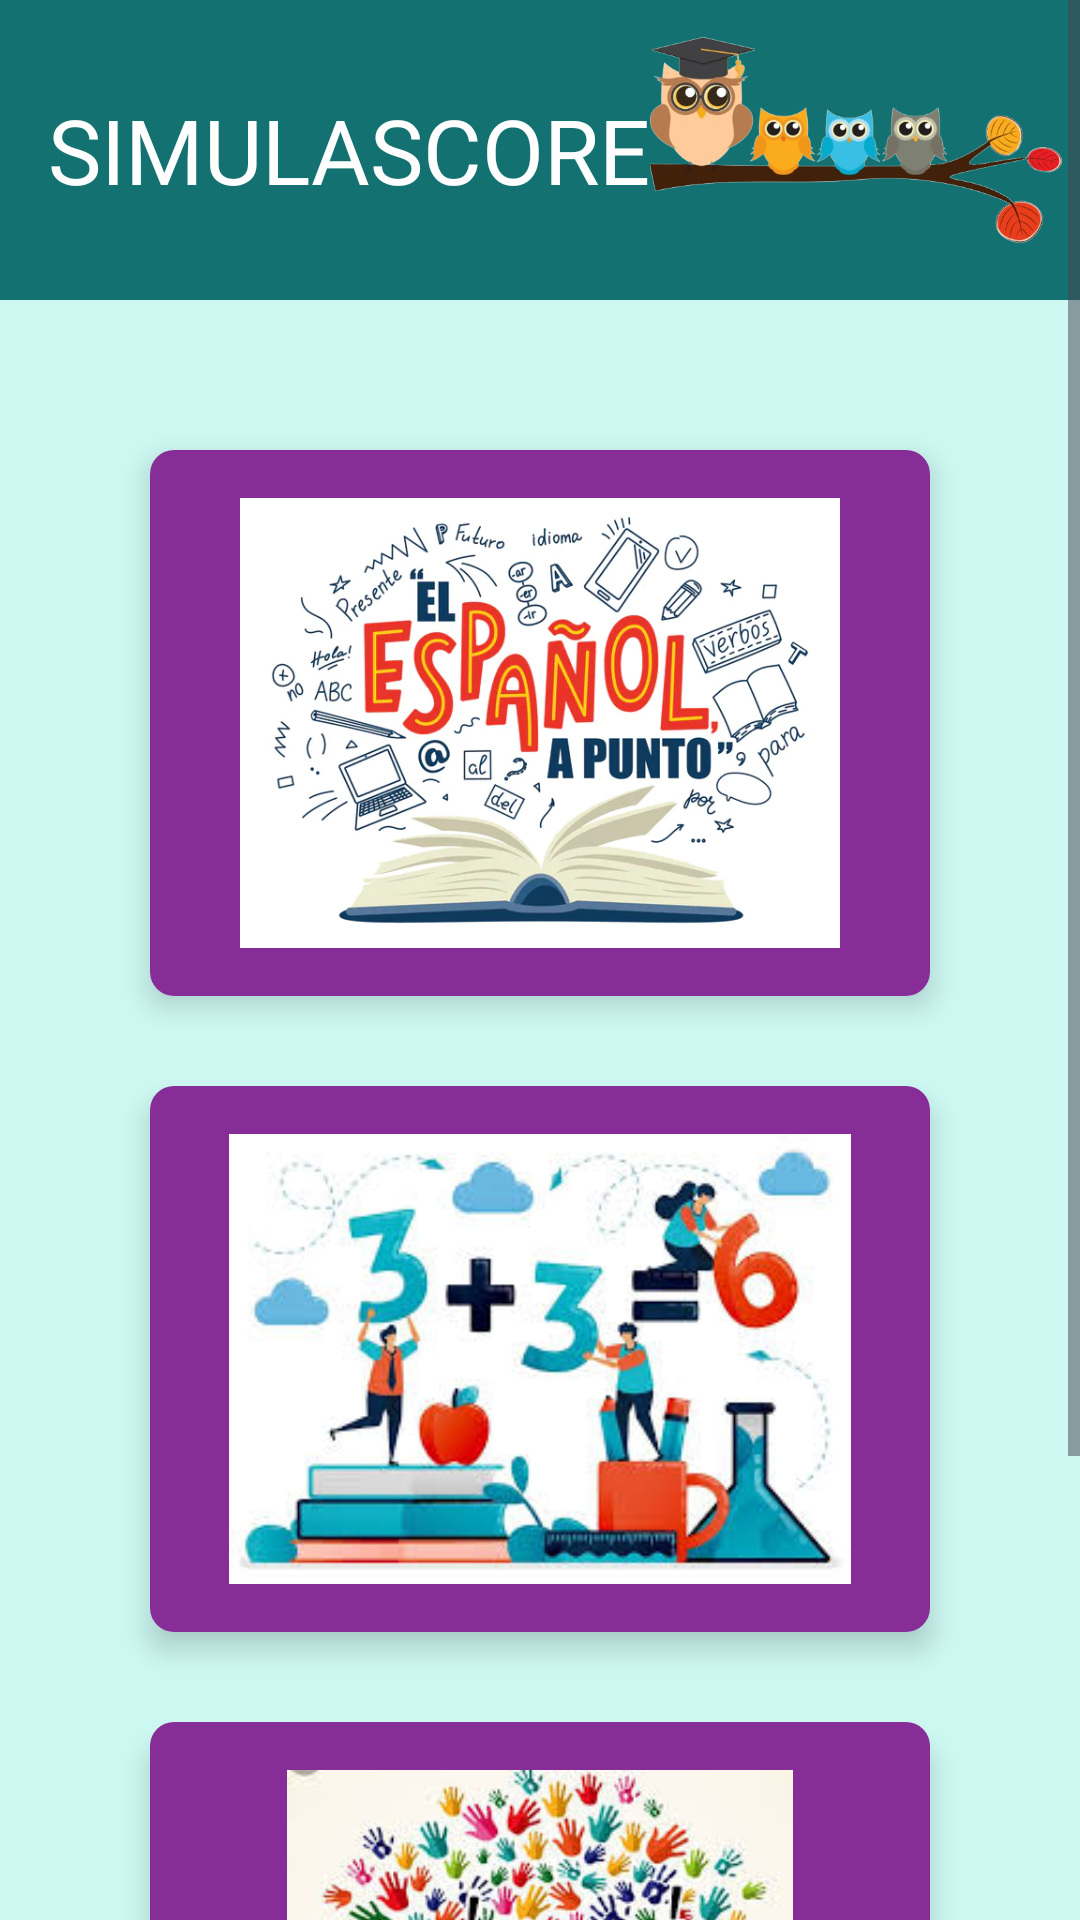

Produce the Android XML layout that renders to this screen, including the resource entries it uses.
<!-- AndroidManifest.xml: application theme Theme.SimulaScore -->
<!-- res/layout/activity_examen_mejor_edu_seleccionar_materia.xml -->
<?xml version="1.0" encoding="utf-8"?>
<ScrollView xmlns:android="http://schemas.android.com/apk/res/android"
    xmlns:app="http://schemas.android.com/apk/res-auto"
    xmlns:tools="http://schemas.android.com/tools"
    android:layout_width="match_parent"
    android:layout_height="match_parent"
    android:fillViewport="true"
    android:background="@color/student_color_primary"
    tools:context=".MainActivity">

    <LinearLayout
        android:layout_width="match_parent"
        android:layout_height="wrap_content"
        android:orientation="vertical"
        >

        <androidx.appcompat.widget.Toolbar
            android:id="@+id/toolbar"
            android:layout_width="match_parent"
            android:layout_height="100dp"
            android:background="#137271"
            android:elevation="4dp"
            android:theme="@style/ThemeOverlay.AppCompat.Dark.ActionBar"
            app:title=""
            app:titleTextColor="@android:color/white">

            <TextView
                android:id="@+id/toolbar_title"
                android:layout_width="wrap_content"
                android:layout_height="wrap_content"

                android:text="SIMULASCORE"
                android:textColor="@android:color/white"
                android:textSize="30sp"
                android:fontFamily="@font/staatliches"/>
            <ImageView
                android:layout_width="match_parent"
                android:layout_height="match_parent"
                android:src="@drawable/header001">

            </ImageView>

        </androidx.appcompat.widget.Toolbar>

        
        <androidx.cardview.widget.CardView
        android:id="@+id/cardEspanol"
        android:layout_width="match_parent"
        android:layout_height="wrap_content"
        android:layout_marginTop="50dp"

        android:layout_marginLeft="50dp"
        android:layout_marginRight="50dp"
        app:cardCornerRadius="8dp"
        app:cardElevation="6dp"
        android:onClick="onCardClick">

        <LinearLayout
            android:layout_width="match_parent"
            android:layout_height="wrap_content"
            android:orientation="vertical"
            android:background="@color/student_text_secondary"
            android:padding="16dp">

            <ImageView
                android:layout_width="match_parent"
                android:layout_height="150dp"
                android:src="@drawable/espanol"
                android:contentDescription="espanol"
                />
        </LinearLayout>
    </androidx.cardview.widget.CardView>

        <androidx.cardview.widget.CardView
            android:id="@+id/cardMatematicas"
            android:layout_width="match_parent"
            android:layout_height="wrap_content"
            android:layout_marginLeft="50dp"
            android:layout_marginRight="50dp"
            android:layout_marginTop="30dp"
            app:cardCornerRadius="8dp"
            app:cardElevation="6dp"
            android:onClick="onCardClick">

            <LinearLayout
                android:layout_width="match_parent"
                android:layout_height="wrap_content"
                android:orientation="vertical"
                android:background="@color/student_text_secondary"
                android:padding="16dp">

                <ImageView
                    android:layout_width="match_parent"
                    android:layout_height="150dp"
                    android:src="@drawable/matematicas"
                    android:contentDescription="matematicas"
                    />
            </LinearLayout>
        </androidx.cardview.widget.CardView>

        <androidx.cardview.widget.CardView
            android:id="@+id/cardFCE"
            android:layout_width="match_parent"
            android:layout_height="wrap_content"
            android:layout_marginLeft="50dp"
            android:layout_marginRight="50dp"
            android:layout_marginTop="30dp"
            app:cardCornerRadius="8dp"
            app:cardElevation="6dp"
            android:onClick="onCardClick">

            <LinearLayout
                android:layout_width="match_parent"
                android:layout_height="wrap_content"
                android:orientation="vertical"
                android:background="@color/student_text_secondary"
                android:padding="16dp">

                <ImageView
                    android:layout_width="match_parent"
                    android:layout_height="150dp"
                    android:src="@drawable/fce"
                    android:contentDescription="matematicas"
                    />
            </LinearLayout>
        </androidx.cardview.widget.CardView>

        <com.google.android.material.floatingactionbutton.FloatingActionButton
            android:id="@+id/fab_menu"
            android:layout_width="wrap_content"
            android:layout_height="wrap_content"
            android:layout_gravity="bottom|end"
            android:layout_margin="16dp"
            android:src="@drawable/baseline_home_24"
            android:contentDescription="Menú"
            app:backgroundTint="@color/student_color_accent" />
    </LinearLayout>
</ScrollView>
<!-- resources referenced by this layout -->
<resources>
  <color name="student_color_accent">#137271</color>
  <color name="student_color_primary">#cef9f3</color>
  <color name="student_text_secondary">#862D98</color>
  <!-- drawable espanol: webp bitmap (drawable, 40846 bytes) -->
  <!-- drawable fce: jpg bitmap (drawable, 18314 bytes) -->
  <!-- drawable header001: png bitmap (drawable, 131999 bytes) -->
  <!-- drawable matematicas: jpg bitmap (drawable, 13281 bytes) -->
  <style name="Theme.SimulaScore" parent="Base.Theme.SimulaScore" />
  <style name="Base.Theme.SimulaScore" parent="Theme.Material3.DayNight.NoActionBar">
          
          
      </style>
</resources>
